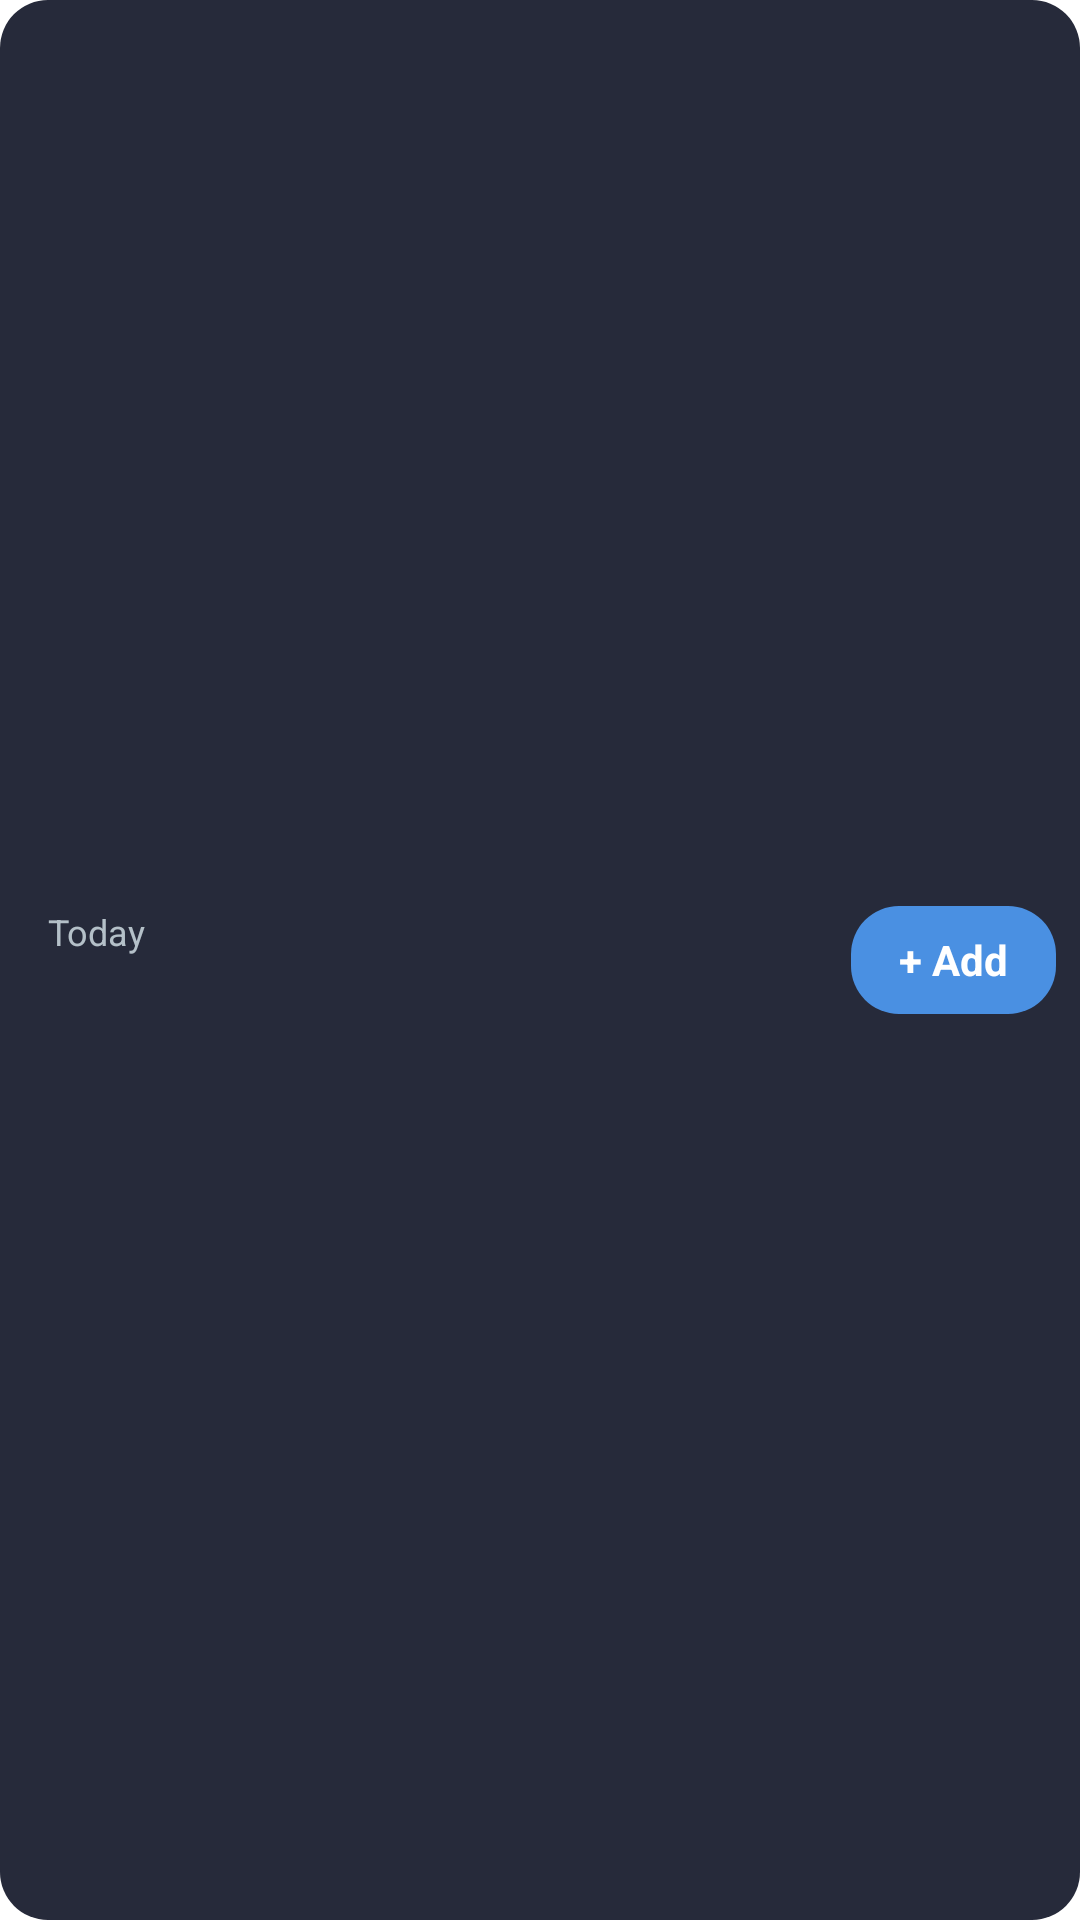

Write the Android layout XML for this screen, with the resource values it uses.
<!-- AndroidManifest.xml: fallback theme Theme.MaterialComponents.DayNight.NoActionBar -->
<!-- res/layout/home_widget_today.xml -->
<?xml version="1.0" encoding="utf-8"?>
<FrameLayout xmlns:android="http://schemas.android.com/apk/res/android"
    android:id="@+id/hw_root"
    android:layout_width="match_parent"
    android:layout_height="match_parent">

    <ImageView
        android:id="@+id/hw_bg"
        android:layout_width="match_parent"
        android:layout_height="match_parent"
        android:importantForAccessibility="no"
        android:scaleType="fitXY"
        android:src="@drawable/budget_widget_bg"
        android:tint="#262A3A" />

    <ImageView
        android:id="@+id/hw_border"
        android:layout_width="match_parent"
        android:layout_height="match_parent"
        android:importantForAccessibility="no"
        android:scaleType="fitXY"
        android:src="@drawable/widget_card_border"
        android:visibility="gone" />

    <LinearLayout
        android:layout_width="match_parent"
        android:layout_height="match_parent"
        android:gravity="center_vertical"
        android:orientation="horizontal"
        android:paddingStart="16dp"
        android:paddingEnd="8dp"
        android:paddingVertical="4dp">

        <LinearLayout
            android:id="@+id/hw_open"
            android:layout_width="0dp"
            android:layout_height="wrap_content"
            android:layout_marginEnd="8dp"
            android:layout_weight="1"
            android:orientation="vertical">

            <TextView
                android:id="@+id/hw_title"
                android:layout_width="match_parent"
                android:layout_height="wrap_content"
                android:ellipsize="end"
                android:maxLines="1"
                android:text="@string/home_widget_today_title"
                android:textColor="#B4C0C8"
                android:textSize="12sp" />

            <TextView
                android:id="@+id/hw_amount"
                android:layout_width="match_parent"
                android:layout_height="wrap_content"
                android:ellipsize="end"
                android:maxLines="1"
                android:textColor="#FFFFFF"
                android:textSize="14sp" />
        </LinearLayout>

        <FrameLayout
            android:id="@+id/hw_add"
            android:layout_width="wrap_content"
            android:layout_height="36dp"
            android:contentDescription="@string/shortcut_add_expense">

            <ImageView
                android:id="@+id/hw_add_bg"
                android:layout_width="match_parent"
                android:layout_height="match_parent"
                android:importantForAccessibility="no"
                android:scaleType="fitXY"
                android:src="@drawable/budget_widget_bg"
                android:tint="#4A90E2" />

            <TextView
                android:id="@+id/hw_add_label"
                android:layout_width="wrap_content"
                android:layout_height="match_parent"
                android:ellipsize="end"
                android:gravity="center"
                android:importantForAccessibility="no"
                android:maxLines="1"
                android:paddingHorizontal="16dp"
                android:text="@string/home_widget_add"
                android:textColor="#FFFFFF"
                android:textSize="14sp"
                android:textStyle="bold" />
        </FrameLayout>
    </LinearLayout>
</FrameLayout>
<!-- resources referenced by this layout -->
<resources>
  <!-- drawable budget_widget_bg (drawable) -->
  <?xml version="1.0" encoding="utf-8"?>
  <shape xmlns:android="http://schemas.android.com/apk/res/android"
      android:shape="rectangle">
      <solid android:color="#FFFFFF" />
      <corners android:radius="16dp" />
  </shape>
  <!-- drawable widget_card_border (drawable) -->
  <?xml version="1.0" encoding="utf-8"?>
  <shape xmlns:android="http://schemas.android.com/apk/res/android"
      android:shape="rectangle">
      <solid android:color="#00000000" />
      <stroke
          android:width="1dp"
          android:color="#FFFFFFFF" />
      <corners android:radius="16dp" />
  </shape>
  <string name="home_widget_add">+ Add</string>
  <string name="home_widget_today_title">Today</string>
  <string name="shortcut_add_expense">Add expense</string>
</resources>
